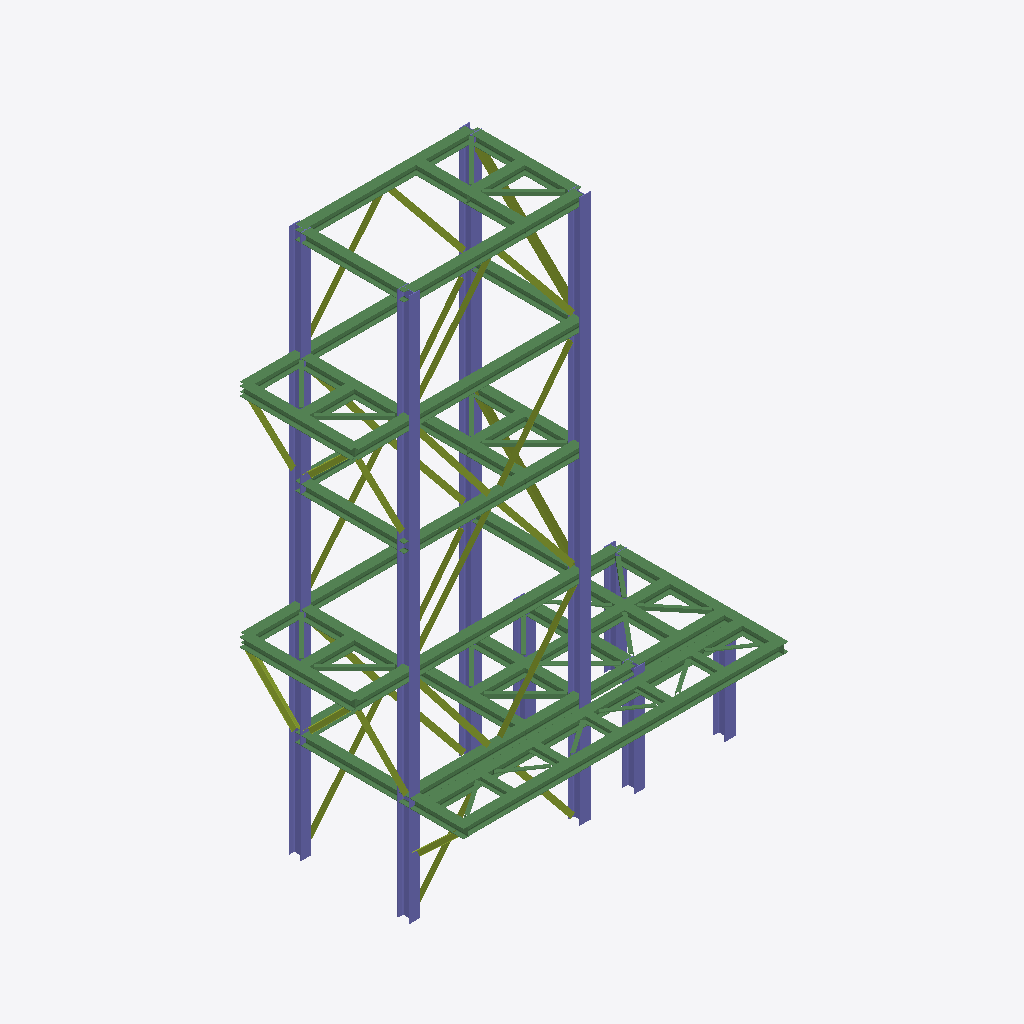
Isometric view of an IFC building model (IFC-SPF (STEP), schema IFC2X3, length unit millimetre), seen from the south-west, elements coloured by IFC class: 74 beams (green), 30 members (olive), 8 columns (violet).
Extent 10.5 m × 4.8 m × 15.0 m (x, y, z). Storeys (6): Level 1 at 0.00 m; Level 2 at 3.00 m; Level 3 at 6.00 m; Level 4 at 9.00 m; Level 5 at 12.00 m; Level 6 at 15.00 m. Elements (116): 75 IfcBeam, 33 IfcMember, 8 IfcColumn.

HEADER;
FILE_DESCRIPTION(('ViewDefinition [CoordinationView_V2.0, QuantityTakeOffAddOnView]','RevitIdentifiers [VersionGUID: 43772b83-b3ac-49e0-a700-423b9beb7e84, NumberOfSaves: 35]','CoordinateReference [CoordinateBase: Shared Coordinates, ProjectSite: Default Site]'),'2;1');
FILE_NAME('01','2024-06-03T23:13:34+01:00',(''),(''),'ODA SDAI 24.6','Autodesk Revit 24.2.0.63 (ENG) - IFC 24.2.0.63','');
FILE_SCHEMA(('IFC2X3'));
ENDSEC;
DATA;
#104=IFCPROJECT('2gQgi1nkP2puAt8oF1EC3Z',#18,'01',$,$,'ProofOfConcept','',(#99),#96);
#135=IFCSITE('2gQgi1nkP2puAt8oF1EC3X',#18,'Default',$,$,#134,$,$,.ELEMENT.,$,$,$,$,$);
#109=IFCBUILDING('2gQgi1nkP2puAt8oF1EC3Y',#18,'',$,$,#107,$,'',.ELEMENT.,$,$,$);
#112=IFCBUILDINGSTOREY('1w2kgyXAD2C9c7QsT4npO9',#18,'Level 1',$,'Level:Level Head - FFL',#111,$,'Level 1',.ELEMENT.,0.0);
#116=IFCBUILDINGSTOREY('1w2kgyXAD2C9c7QsT4npsv',#18,'Level 2',$,'Level:Level Head - FFL',#115,$,'Level 2',.ELEMENT.,3000.0);
#120=IFCBUILDINGSTOREY('1085E4_gz4au7briA3h0Dn',#18,'Level 3',$,'Level:Level Head - FFL',#119,$,'Level 3',.ELEMENT.,6000.0);
#124=IFCBUILDINGSTOREY('1085E4_gz4au7briA3h0D8',#18,'Level 4',$,'Level:Level Head - FFL',#123,$,'Level 4',.ELEMENT.,9000.0);
#128=IFCBUILDINGSTOREY('1085E4_gz4au7briA3h0D7',#18,'Level 5',$,'Level:Level Head - FFL',#127,$,'Level 5',.ELEMENT.,12000.0);
#132=IFCBUILDINGSTOREY('1085E4_gz4au7briA3h0DU',#18,'Level 6',$,'Level:Level Head - FFL',#131,$,'Level 6',.ELEMENT.,15000.000000000002);
#875=IFCCOLUMN('1085E4_gz4au7briA3h0Ia',#18,'H-Wide Flange-Column:HE340A:481608',$,'H-Wide Flange-Column:HE340A',#874,#872,'481608');
#990=IFCCOLUMN('1085E4_gz4au7briA3h0Ib',#18,'H-Wide Flange-Column:HE340A:481609',$,'H-Wide Flange-Column:HE340A',#989,#987,'481609');
#1220=IFCCOLUMN('1085E4_gz4au7briA3h0Id',#18,'H-Wide Flange-Column:HE340A:481611',$,'H-Wide Flange-Column:HE340A',#1219,#1217,'481611');
#1105=IFCCOLUMN('1085E4_gz4au7briA3h0Ic',#18,'H-Wide Flange-Column:HE340A:481610',$,'H-Wide Flange-Column:HE340A',#1104,#1102,'481610');
#5016=IFCBEAM('3YrWe9Kyb6CwznJb7H2cx2',#18,'H-Wide Flange Beams:HE260A:489598',$,'H-Wide Flange Beams:HE260A',#5003,#5015,'489598');
#4982=IFCBEAM('3YrWe9Kyb6CwznJb7H2cwj',#18,'H-Wide Flange Beams:HE260A:489489',$,'H-Wide Flange Beams:HE260A',#4969,#4981,'489489');
#2172=IFCBEAM('3YrWe9Kyb6CwznJb7H2d$d',#18,'H-Wide Flange Beams:HE260A:485723',$,'H-Wide Flange Beams:HE260A',#2159,#2171,'485723');
#2973=IFCBEAM('3YrWe9Kyb6CwznJb7H2dpR',#18,'H-Wide Flange Beams:HE260A:485991',$,'H-Wide Flange Beams:HE260A',#2960,#2972,'485991');
#2505=IFCBEAM('3YrWe9Kyb6CwznJb7H2dzB',#18,'H-Wide Flange Beams:HE260A:485879',$,'H-Wide Flange Beams:HE260A',#2492,#2504,'485879');
#2240=IFCBEAM('3YrWe9Kyb6CwznJb7H2d$X',#18,'H-Wide Flange Beams:HE260A:485725',$,'H-Wide Flange Beams:HE260A',#2227,#2239,'485725');
#2640=IFCBEAM('3YrWe9Kyb6CwznJb7H2doD',#18,'H-Wide Flange Beams:HE260A:485937',$,'H-Wide Flange Beams:HE260A',#2627,#2639,'485937');
#695=IFCBEAM('1085E4_gz4au7briA3h0Ie',#18,'H-Wide Flange Beams:HE260A:481604',$,'H-Wide Flange Beams:HE260A',#682,#694,'481604');
#4351=IFCBEAM('3YrWe9Kyb6CwznJb7H2cJA',#18,'H-Wide Flange Beams:HE260A:488054',$,'H-Wide Flange Beams:HE260A',#4338,#4350,'488054');
#3238=IFCBEAM('3YrWe9Kyb6CwznJb7H2dtP',#18,'H-Wide Flange Beams:HE260A:486245',$,'H-Wide Flange Beams:HE260A',#3225,#3237,'486245');
#2139=IFCBEAM('3YrWe9Kyb6CwznJb7H2d$c',#18,'H-Wide Flange Beams:HE260A:485722',$,'H-Wide Flange Beams:HE260A',#2126,#2138,'485722');
#2607=IFCBEAM('3YrWe9Kyb6CwznJb7H2doC',#18,'H-Wide Flange Beams:HE260A:485936',$,'H-Wide Flange Beams:HE260A',#2594,#2606,'485936');
#2438=IFCBEAM('3YrWe9Kyb6CwznJb7H2d$P',#18,'H-Wide Flange Beams:HE260A:485733',$,'H-Wide Flange Beams:HE260A',#2425,#2437,'485733');
#662=IFCBEAM('1085E4_gz4au7briA3h0Il',#18,'H-Wide Flange Beams:HE260A:481603',$,'H-Wide Flange Beams:HE260A',#649,#661,'481603');
#1969=IFCBEAM('1085E4_gz4au7briA3h3z5',#18,'H-Wide Flange Beams:HE260A:484009',$,'H-Wide Flange Beams:HE260A',#1956,#1968,'484009');
#2206=IFCBEAM('3YrWe9Kyb6CwznJb7H2d$W',#18,'H-Wide Flange Beams:HE260A:485724',$,'H-Wide Flange Beams:HE260A',#2193,#2205,'485724');
#2906=IFCBEAM('3YrWe9Kyb6CwznJb7H2do7',#18,'H-Wide Flange Beams:HE260A:485947',$,'H-Wide Flange Beams:HE260A',#2893,#2905,'485947');
#2573=IFCBEAM('3YrWe9Kyb6CwznJb7H2dz5',#18,'H-Wide Flange Beams:HE260A:485881',$,'H-Wide Flange Beams:HE260A',#2560,#2572,'485881');
#3041=IFCBEAM('3YrWe9Kyb6CwznJb7H2dpL',#18,'H-Wide Flange Beams:HE260A:485993',$,'H-Wide Flange Beams:HE260A',#3028,#3040,'485993');
#1935=IFCBEAM('1085E4_gz4au7briA3h3z4',#18,'H-Wide Flange Beams:HE260A:484008',$,'H-Wide Flange Beams:HE260A',#1922,#1934,'484008');
#2105=IFCBEAM('1085E4_gz4au7briA3h3Yl',#18,'H-Wide Flange Beams:HE260A:484675',$,'H-Wide Flange Beams:HE260A',#2092,#2104,'484675');
#2472=IFCBEAM('3YrWe9Kyb6CwznJb7H2dzA',#18,'H-Wide Flange Beams:HE260A:485878',$,'H-Wide Flange Beams:HE260A',#2459,#2471,'485878');
#2940=IFCBEAM('3YrWe9Kyb6CwznJb7H2dpQ',#18,'H-Wide Flange Beams:HE260A:485990',$,'H-Wide Flange Beams:HE260A',#2927,#2939,'485990');
#282=IFCCOLUMN('0fLge6AOfDywsbcS6lWb2w',#18,'H-Wide Flange-Column:HE340A:473061',$,'H-Wide Flange-Column:HE340A',#281,#279,'473061');
#2539=IFCBEAM('3YrWe9Kyb6CwznJb7H2dz4',#18,'H-Wide Flange Beams:HE260A:485880',$,'H-Wide Flange Beams:HE260A',#2526,#2538,'485880');
#3007=IFCBEAM('3YrWe9Kyb6CwznJb7H2dpK',#18,'H-Wide Flange Beams:HE260A:485992',$,'H-Wide Flange Beams:HE260A',#2994,#3006,'485992');
#2674=IFCBEAM('3YrWe9Kyb6CwznJb7H2doE',#18,'H-Wide Flange Beams:HE260A:485938',$,'H-Wide Flange Beams:HE260A',#2661,#2673,'485938');
#729=IFCBEAM('1085E4_gz4au7briA3h0If',#18,'H-Wide Flange Beams:HE260A:481605',$,'H-Wide Flange Beams:HE260A',#716,#728,'481605');
#398=IFCCOLUMN('0fLge6AOfDywsbcS6lWbzr',#18,'H-Wide Flange-Column:HE340A:473130',$,'H-Wide Flange-Column:HE340A',#397,#395,'473130');
#155=IFCBEAM('1Iw2iqJXH8xfnAsqPa6462',#18,'H-Wide Flange Beams:HE260A:435185',$,'H-Wide Flange Beams:HE260A',#138,#154,'435185');
#4603=IFCMEMBER('3YrWe9Kyb6CwznJb7H2cBk',#18,'L-Angles:CAE150x12:488530',$,'L-Angles:CAE150x12',#4602,#4597,'488530');
#1901=IFCBEAM('1085E4_gz4au7briA3h3zB',#18,'H-Wide Flange Beams:HE260A:484007',$,'H-Wide Flange Beams:HE260A',#1888,#1900,'484007');
#4712=IFCMEMBER('3YrWe9Kyb6CwznJb7H2cE7',#18,'L-Angles:CAE150x12:488763',$,'L-Angles:CAE150x12',#4711,#4706,'488763');
#5084=IFCBEAM('3YrWe9Kyb6CwznJb7H2c_P',#18,'H-Wide Flange Beams:HE260A:489765',$,'H-Wide Flange Beams:HE260A',#5071,#5083,'489765');
#3272=IFCBEAM('3YrWe9Kyb6CwznJb7H2dly',#18,'H-Wide Flange Beams:HE260A:486720',$,'H-Wide Flange Beams:HE260A',#3259,#3271,'486720');
#4385=IFCBEAM('3YrWe9Kyb6CwznJb7H2cJB',#18,'H-Wide Flange Beams:HE260A:488055',$,'H-Wide Flange Beams:HE260A',#4372,#4384,'488055');
#628=IFCCOLUMN('0fLge6AOfDywsbcS6lWbyg',#18,'H-Wide Flange-Column:HE340A:473205',$,'H-Wide Flange-Column:HE340A',#627,#625,'473205');
#4071=IFCMEMBER('3YrWe9Kyb6CwznJb7H2cIp',#18,'L-Angles:CAE150x12:487951',$,'L-Angles:CAE150x12',#4070,#4065,'487951');
#5676=IFCMEMBER('3YrWe9Kyb6CwznJb7H2fO3',#18,'L-Angles:CAE150x12:491711',$,'L-Angles:CAE150x12',#5675,#5670,'491711');
#3306=IFCBEAM('3YrWe9Kyb6CwznJb7H2dlz',#18,'H-Wide Flange Beams:HE260A:486721',$,'H-Wide Flange Beams:HE260A',#3293,#3305,'486721');
#4419=IFCBEAM('3YrWe9Kyb6CwznJb7H2cJ4',#18,'H-Wide Flange Beams:HE260A:488056',$,'H-Wide Flange Beams:HE260A',#4406,#4418,'488056');
#513=IFCCOLUMN('0fLge6AOfDywsbcS6lWbyC',#18,'H-Wide Flange-Column:HE340A:473171',$,'H-Wide Flange-Column:HE340A',#512,#510,'473171');
#3657=IFCMEMBER('3YrWe9Kyb6CwznJb7H2cOL',#18,'L-Angles:CAE150x12:487593',$,'L-Angles:CAE150x12',#3656,#3651,'487593');
#2274=IFCBEAM('3YrWe9Kyb6CwznJb7H2d$S',#18,'H-Wide Flange Beams:HE260A:485728',$,'H-Wide Flange Beams:HE260A',#2261,#2273,'485728');
#3769=IFCMEMBER('3YrWe9Kyb6CwznJb7H2cPs',#18,'L-Angles:CAE150x12:487626',$,'L-Angles:CAE150x12',#3768,#3763,'487626');
#3075=IFCBEAM('3YrWe9Kyb6CwznJb7H2dtU',#18,'H-Wide Flange Beams:HE260A:486242',$,'H-Wide Flange Beams:HE260A',#3062,#3074,'486242');
#1254=IFCBEAM('1085E4_gz4au7briA3h0IX',#18,'H-Wide Flange Beams:HE260A:481613',$,'H-Wide Flange Beams:HE260A',#1241,#1253,'481613');
#2742=IFCBEAM('3YrWe9Kyb6CwznJb7H2doA',#18,'H-Wide Flange Beams:HE260A:485942',$,'H-Wide Flange Beams:HE260A',#2729,#2741,'485942');
#4188=IFCBEAM('3YrWe9Kyb6CwznJb7H2cJF',#18,'H-Wide Flange Beams:HE260A:488051',$,'H-Wide Flange Beams:HE260A',#4175,#4187,'488051');
#3466=IFCMEMBER('3YrWe9Kyb6CwznJb7H2dcD',#18,'L-Angles:CAE150x12:487217',$,'L-Angles:CAE150x12',#3465,#3460,'487217');
#3713=IFCMEMBER('3YrWe9Kyb6CwznJb7H2cON',#18,'L-Angles:CAE150x12:487595',$,'L-Angles:CAE150x12',#3712,#3707,'487595');
#3601=IFCMEMBER('3YrWe9Kyb6CwznJb7H2cRj',#18,'L-Angles:CAE150x12:487505',$,'L-Angles:CAE150x12',#3600,#3595,'487505');
#5050=IFCBEAM('3YrWe9Kyb6CwznJb7H2cuD',#18,'H-Wide Flange Beams:HE260A:489649',$,'H-Wide Flange Beams:HE260A',#5037,#5049,'489649');
#3825=IFCMEMBER('3YrWe9Kyb6CwznJb7H2cPm',#18,'L-Angles:CAE150x12:487628',$,'L-Angles:CAE150x12',#3824,#3819,'487628');
#1322=IFCBEAM('1085E4_gz4au7briA3h0So',#18,'H-Wide Flange Beams:HE220A:482014',$,'H-Wide Flange Beams:HE220A',#1309,#1321,'482014');
#3685=IFCMEMBER('3YrWe9Kyb6CwznJb7H2cOM',#18,'L-Angles:CAE150x12:487594',$,'L-Angles:CAE150x12',#3684,#3679,'487594');
#3741=IFCMEMBER('3YrWe9Kyb6CwznJb7H2cOG',#18,'L-Angles:CAE150x12:487596',$,'L-Angles:CAE150x12',#3740,#3735,'487596');
#3797=IFCMEMBER('3YrWe9Kyb6CwznJb7H2cPt',#18,'L-Angles:CAE150x12:487627',$,'L-Angles:CAE150x12',#3796,#3791,'487627');
#4099=IFCMEMBER('3YrWe9Kyb6CwznJb7H2cIi',#18,'L-Angles:CAE150x12:487952',$,'L-Angles:CAE150x12',#4098,#4093,'487952');
#5704=IFCMEMBER('3YrWe9Kyb6CwznJb7H2fPy',#18,'L-Angles:CAE150x12:491712',$,'L-Angles:CAE150x12',#5703,#5698,'491712');
#2071=IFCBEAM('1085E4_gz4au7briA3h3z0',#18,'H-Wide Flange Beams:HE260A:484012',$,'H-Wide Flange Beams:HE260A',#2058,#2070,'484012');
#3387=IFCMEMBER('3YrWe9Kyb6CwznJb7H2dWJ',#18,'L-Angles:CAE150x12:487087',$,'L-Angles:CAE150x12',#3386,#3381,'487087');
#2037=IFCBEAM('1085E4_gz4au7briA3h3z7',#18,'H-Wide Flange Beams:HE260A:484011',$,'H-Wide Flange Beams:HE260A',#2024,#2036,'484011');
#4014=IFCMEMBER('3YrWe9Kyb6CwznJb7H2cTY',#18,'L-Angles:CAE150x12:487902',$,'L-Angles:CAE150x12',#4013,#4008,'487902');
#4127=IFCMEMBER('3YrWe9Kyb6CwznJb7H2cIj',#18,'L-Angles:CAE150x12:487953',$,'L-Angles:CAE150x12',#4126,#4121,'487953');
#4500=IFCMEMBER('3YrWe9Kyb6CwznJb7H2cJ5',#18,'L-Angles:CAE150x12:488057',$,'L-Angles:CAE150x12',#4499,#4494,'488057');
#1678=IFCBEAM('1085E4_gz4au7briA3h05q',#18,'L-Angles:CAE100x10:482456',$,'L-Angles:CAE100x10',#1635,#1677,'482456');
#2339=IFCBEAM('3YrWe9Kyb6CwznJb7H2d$T',#18,'L-Angles:CAE100x10:485729',$,'L-Angles:CAE100x10',#2296,#2338,'485729');
#3139=IFCBEAM('3YrWe9Kyb6CwznJb7H2dtV',#18,'L-Angles:CAE100x10:486243',$,'L-Angles:CAE100x10',#3096,#3138,'486243');
#4252=IFCBEAM('3YrWe9Kyb6CwznJb7H2cJ8',#18,'L-Angles:CAE100x10:488052',$,'L-Angles:CAE100x10',#4209,#4251,'488052');
#4526=IFCMEMBER('3YrWe9Kyb6CwznJb7H2cAw',#18,'L-Angles:CAE150x12:488454',$,'L-Angles:CAE150x12',#4525,#4520,'488454');
#2807=IFCBEAM('3YrWe9Kyb6CwznJb7H2doB',#18,'L-Angles:CAE100x10:485943',$,'L-Angles:CAE100x10',#2764,#2806,'485943');
#1415=IFCBEAM('1085E4_gz4au7briA3h07v',#18,'L-Angles:CAE100x10:482325',$,'L-Angles:CAE100x10',#1372,#1414,'482325');
#3544=IFCMEMBER('3YrWe9Kyb6CwznJb7H2da_',#18,'L-Angles:CAE150x12:487298',$,'L-Angles:CAE150x12',#3543,#3538,'487298');
#2003=IFCBEAM('1085E4_gz4au7briA3h3z6',#18,'H-Wide Flange Beams:HE260A:484010',$,'H-Wide Flange Beams:HE260A',#1990,#2002,'484010');
#3853=IFCMEMBER('3YrWe9Kyb6CwznJb7H2cPn',#18,'L-Angles:CAE150x12:487629',$,'L-Angles:CAE150x12',#3852,#3847,'487629');
#3629=IFCMEMBER('3YrWe9Kyb6CwznJb7H2cRk',#18,'L-Angles:CAE150x12:487506',$,'L-Angles:CAE150x12',#3628,#3623,'487506');
#1353=IFCBEAM('1085E4_gz4au7briA3h0Rt',#18,'H-Wide Flange Beams:HE220A:482075',$,'H-Wide Flange Beams:HE220A',#1340,#1352,'482075');
#5155=IFCBEAM('3YrWe9Kyb6CwznJb7H2cza',#18,'H-Wide Flange Beams:HE200A:489944',$,'H-Wide Flange Beams:HE200A',#5142,#5154,'489944');
#5118=IFCBEAM('3YrWe9Kyb6CwznJb7H2c$h',#18,'H-Wide Flange Beams:HE200A:489815',$,'H-Wide Flange Beams:HE200A',#5105,#5117,'489815');
#5189=IFCBEAM('3YrWe9Kyb6CwznJb7H2czT',#18,'H-Wide Flange Beams:HE200A:489953',$,'H-Wide Flange Beams:HE200A',#5176,#5188,'489953');
#5257=IFCBEAM('3YrWe9Kyb6CwznJb7H2cz9',#18,'H-Wide Flange Beams:HE200A:489973',$,'H-Wide Flange Beams:HE200A',#5244,#5256,'489973');
#5223=IFCBEAM('3YrWe9Kyb6CwznJb7H2czM',#18,'H-Wide Flange Beams:HE200A:489962',$,'H-Wide Flange Beams:HE200A',#5210,#5222,'489962');
#2708=IFCBEAM('3YrWe9Kyb6CwznJb7H2doF',#18,'H-Wide Flange Beams:HE260A:485939',$,'H-Wide Flange Beams:HE260A',#2695,#2707,'485939');
#763=IFCBEAM('1085E4_gz4au7briA3h0Ig',#18,'H-Wide Flange Beams:HE260A:481606',$,'H-Wide Flange Beams:HE260A',#750,#762,'481606');
#3573=IFCMEMBER('3YrWe9Kyb6CwznJb7H2cQe',#18,'L-Angles:CAE150x12:487444',$,'L-Angles:CAE150x12',#3572,#3567,'487444');
#4952=IFCMEMBER('3YrWe9Kyb6CwznJb7H2cDP',#18,'L-Angles:CAE150x12:488933',$,'L-Angles:CAE150x12',#4951,#4946,'488933');
#5861=IFCMEMBER('0W_gbv2kr9MQwXFuY8Q1aF',#18,'L-Angles:CAE150x12:492925',$,'L-Angles:CAE150x12',#5860,#5855,'492925');
#4871=IFCMEMBER('3YrWe9Kyb6CwznJb7H2cDO',#18,'L-Angles:CAE150x12:488932',$,'L-Angles:CAE150x12',#4870,#4865,'488932');
#1870=IFCBEAM('1085E4_gz4au7briA3h03y',#18,'L-Angles:CAE100x10:482576',$,'L-Angles:CAE100x10',#1827,#1869,'482576');
#4043=IFCMEMBER('3YrWe9Kyb6CwznJb7H2cTZ',#18,'L-Angles:CAE150x12:487903',$,'L-Angles:CAE150x12',#4042,#4037,'487903');
#4155=IFCMEMBER('3YrWe9Kyb6CwznJb7H2cIk',#18,'L-Angles:CAE150x12:487954',$,'L-Angles:CAE150x12',#4154,#4149,'487954');
#5387=IFCBEAM('3YrWe9Kyb6CwznJb7H2cni',#18,'L-Angles:CAE100x10:490192',$,'L-Angles:CAE100x10',#5344,#5386,'490192');
#5517=IFCBEAM('3YrWe9Kyb6CwznJb7H2cn0',#18,'L-Angles:CAE100x10:490236',$,'L-Angles:CAE100x10',#5474,#5516,'490236');
#5647=IFCBEAM('3YrWe9Kyb6CwznJb7H2csH',#18,'L-Angles:CAE100x10:490285',$,'L-Angles:CAE100x10',#5604,#5646,'490285');
#2404=IFCBEAM('3YrWe9Kyb6CwznJb7H2d$U',#18,'L-Angles:CAE100x10:485730',$,'L-Angles:CAE100x10',#2361,#2403,'485730');
#1483=IFCBEAM('1085E4_gz4au7briA3h07I',#18,'L-Angles:CAE100x10:482366',$,'L-Angles:CAE100x10',#1440,#1482,'482366');
#4317=IFCBEAM('3YrWe9Kyb6CwznJb7H2cJ9',#18,'L-Angles:CAE100x10:488053',$,'L-Angles:CAE100x10',#4274,#4316,'488053');
#3204=IFCBEAM('3YrWe9Kyb6CwznJb7H2dtO',#18,'L-Angles:CAE100x10:486244',$,'L-Angles:CAE100x10',#3161,#3203,'486244');
#1613=IFCBEAM('1085E4_gz4au7briA3h06r',#18,'L-Angles:CAE100x10:482393',$,'L-Angles:CAE100x10',#1570,#1612,'482393');
#2872=IFCBEAM('3YrWe9Kyb6CwznJb7H2do4',#18,'L-Angles:CAE100x10:485944',$,'L-Angles:CAE100x10',#2829,#2871,'485944');
#1743=IFCBEAM('1085E4_gz4au7briA3h05r',#18,'L-Angles:CAE100x10:482457',$,'L-Angles:CAE100x10',#1700,#1742,'482457');
#1808=IFCBEAM('1085E4_gz4au7briA3h04U',#18,'L-Angles:CAE100x10:482546',$,'L-Angles:CAE100x10',#1765,#1807,'482546');
#5322=IFCBEAM('3YrWe9Kyb6CwznJb7H2cmK',#18,'L-Angles:CAE100x10:490152',$,'L-Angles:CAE100x10',#5279,#5321,'490152');
#5582=IFCBEAM('3YrWe9Kyb6CwznJb7H2csb',#18,'L-Angles:CAE100x10:490265',$,'L-Angles:CAE100x10',#5539,#5581,'490265');
#5452=IFCBEAM('3YrWe9Kyb6CwznJb7H2cnO',#18,'L-Angles:CAE100x10:490212',$,'L-Angles:CAE100x10',#5409,#5451,'490212');
#1548=IFCBEAM('1085E4_gz4au7briA3h06W',#18,'L-Angles:CAE100x10:482380',$,'L-Angles:CAE100x10',#1505,#1547,'482380');
#3933=IFCMEMBER('3YrWe9Kyb6CwznJb7H2cUE',#18,'L-Angles:CAE150x12:487730',$,'L-Angles:CAE150x12',#3932,#3927,'487730');
ENDSEC;